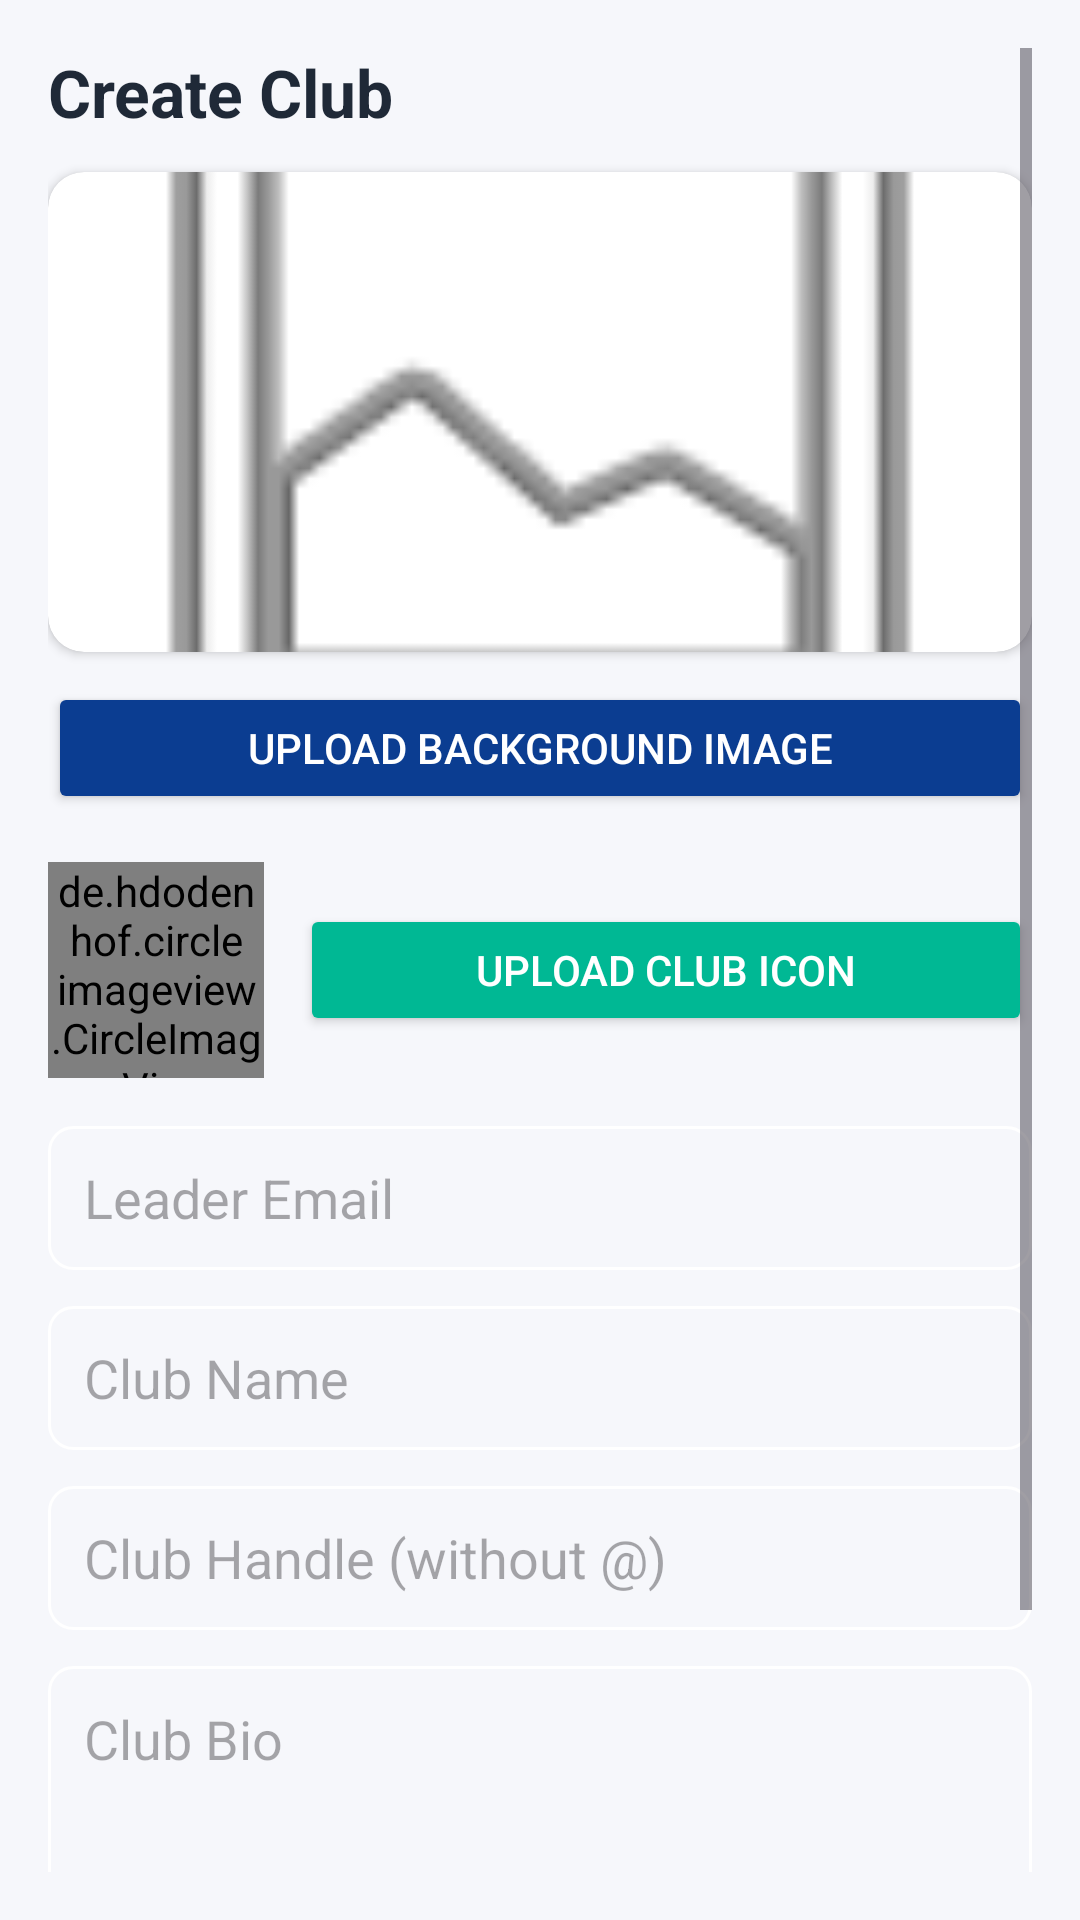

Produce the Android XML layout that renders to this screen, including the resource entries it uses.
<!-- AndroidManifest.xml: application theme Theme.Campus_Sphere -->
<!-- res/layout/activity_admin_create_club.xml -->
<?xml version="1.0" encoding="utf-8"?>
<ScrollView xmlns:android="http://schemas.android.com/apk/res/android"
    xmlns:app="http://schemas.android.com/apk/res-auto"
    android:layout_width="match_parent"
    android:layout_height="match_parent"
    android:background="#F6F7FB"
    android:padding="16dp">

    <LinearLayout
        android:layout_width="match_parent"
        android:layout_height="wrap_content"
        android:orientation="vertical">

        <TextView
            android:layout_width="wrap_content"
            android:layout_height="wrap_content"
            android:text="Create Club"
            android:textSize="22sp"
            android:textStyle="bold"
            android:textColor="#1F2937"
            android:layout_marginBottom="12dp" />

        <androidx.cardview.widget.CardView
            android:layout_width="match_parent"
            android:layout_height="160dp"
            app:cardCornerRadius="12dp"
            app:cardElevation="2dp">

            <ImageView
                android:id="@+id/clubHeaderPreview"
                android:layout_width="match_parent"
                android:layout_height="match_parent"
                android:scaleType="centerCrop"
                android:src="@android:drawable/ic_menu_gallery"
                android:contentDescription="@string/app_name" />
        </androidx.cardview.widget.CardView>

        <Button
            android:id="@+id/clubHeaderBtn"
            android:layout_width="match_parent"
            android:layout_height="44dp"
            android:text="Upload Background Image"
            android:layout_marginTop="10dp"
            android:backgroundTint="#0B3D91"
            android:textColor="#FFFFFF" />

        <LinearLayout
            android:layout_width="match_parent"
            android:layout_height="wrap_content"
            android:orientation="horizontal"
            android:layout_marginTop="16dp"
            android:gravity="center_vertical">

            <de.hdodenhof.circleimageview.CircleImageView
                android:id="@+id/clubLogoPreview"
                android:layout_width="72dp"
                android:layout_height="72dp"
                android:src="@android:drawable/sym_def_app_icon"
                app:civ_border_width="2dp"
                app:civ_border_color="#0B3D91" />

            <Button
                android:id="@+id/clubLogoBtn"
                android:layout_width="0dp"
                android:layout_height="44dp"
                android:layout_weight="1"
                android:layout_marginStart="12dp"
                android:text="Upload Club Icon"
                android:backgroundTint="#00B894"
                android:textColor="#FFFFFF" />
        </LinearLayout>

        <EditText
            android:id="@+id/clubLeaderEmail"
            android:layout_width="match_parent"
            android:layout_height="48dp"
            android:layout_marginTop="16dp"
            android:background="@drawable/bg_rounded_border"
            android:hint="Leader Email"
            android:inputType="textEmailAddress"
            android:paddingHorizontal="12dp" />

        <EditText
            android:id="@+id/clubNameInput"
            android:layout_width="match_parent"
            android:layout_height="48dp"
            android:layout_marginTop="12dp"
            android:background="@drawable/bg_rounded_border"
            android:hint="Club Name"
            android:paddingHorizontal="12dp" />

        <EditText
            android:id="@+id/clubHandleInput"
            android:layout_width="match_parent"
            android:layout_height="48dp"
            android:layout_marginTop="12dp"
            android:background="@drawable/bg_rounded_border"
            android:hint="Club Handle (without @)"
            android:paddingHorizontal="12dp" />

        <EditText
            android:id="@+id/clubBioInput"
            android:layout_width="match_parent"
            android:layout_height="wrap_content"
            android:layout_marginTop="12dp"
            android:background="@drawable/bg_rounded_border"
            android:hint="Club Bio"
            android:minHeight="120dp"
            android:gravity="top|start"
            android:padding="12dp" />

        <Button
            android:id="@+id/createClubBtn"
            android:layout_width="match_parent"
            android:layout_height="52dp"
            android:layout_marginTop="20dp"
            android:text="Create Club"
            android:textStyle="bold"
            android:backgroundTint="#0B3D91"
            android:textColor="#FFFFFF" />

    </LinearLayout>
</ScrollView>
<!-- resources referenced by this layout -->
<resources>
  <!-- drawable bg_rounded_border (drawable) -->
  <?xml version="1.0" encoding="utf-8"?>
  <shape xmlns:android="http://schemas.android.com/apk/res/android">
      <stroke android:width="1dp" android:color="#FFFFFF"/>
      <corners android:radius="8dp"/>
      <solid android:color="#00000000"/> </shape>
  <string name="app_name">Campus_Sphere</string>
  <style name="Theme.Campus_Sphere" parent="Base.Theme.Campus_Sphere" />
  <style name="Base.Theme.Campus_Sphere" parent="Theme.Material3.DayNight.NoActionBar">
          <item name="colorPrimary">@color/app_primary</item>
          <item name="colorOnPrimary">@color/app_on_primary</item>
          <item name="colorPrimaryContainer">@color/app_primary_container</item>
          <item name="colorSecondary">@color/app_secondary</item>
          <item name="colorSecondaryContainer">@color/app_secondary_container</item>
          <item name="colorSurface">@color/app_surface</item>
          <item name="colorOnSurface">@color/app_on_surface</item>
          <item name="colorError">@color/app_error</item>
          <item name="android:windowBackground">@color/app_background</item>
          <item name="android:navigationBarColor">@color/app_surface</item>
      </style>
  <color name="app_primary">#0B3D91</color>
  <color name="app_on_primary">#FFFFFF</color>
  <color name="app_primary_container">#DCE7FF</color>
  <color name="app_secondary">#00B894</color>
  <color name="app_secondary_container">#D6FFF4</color>
  <color name="app_surface">#FFFFFF</color>
  <color name="app_on_surface">#1F2937</color>
  <color name="app_error">#D63031</color>
  <color name="app_background">#F6F7FB</color>
</resources>
